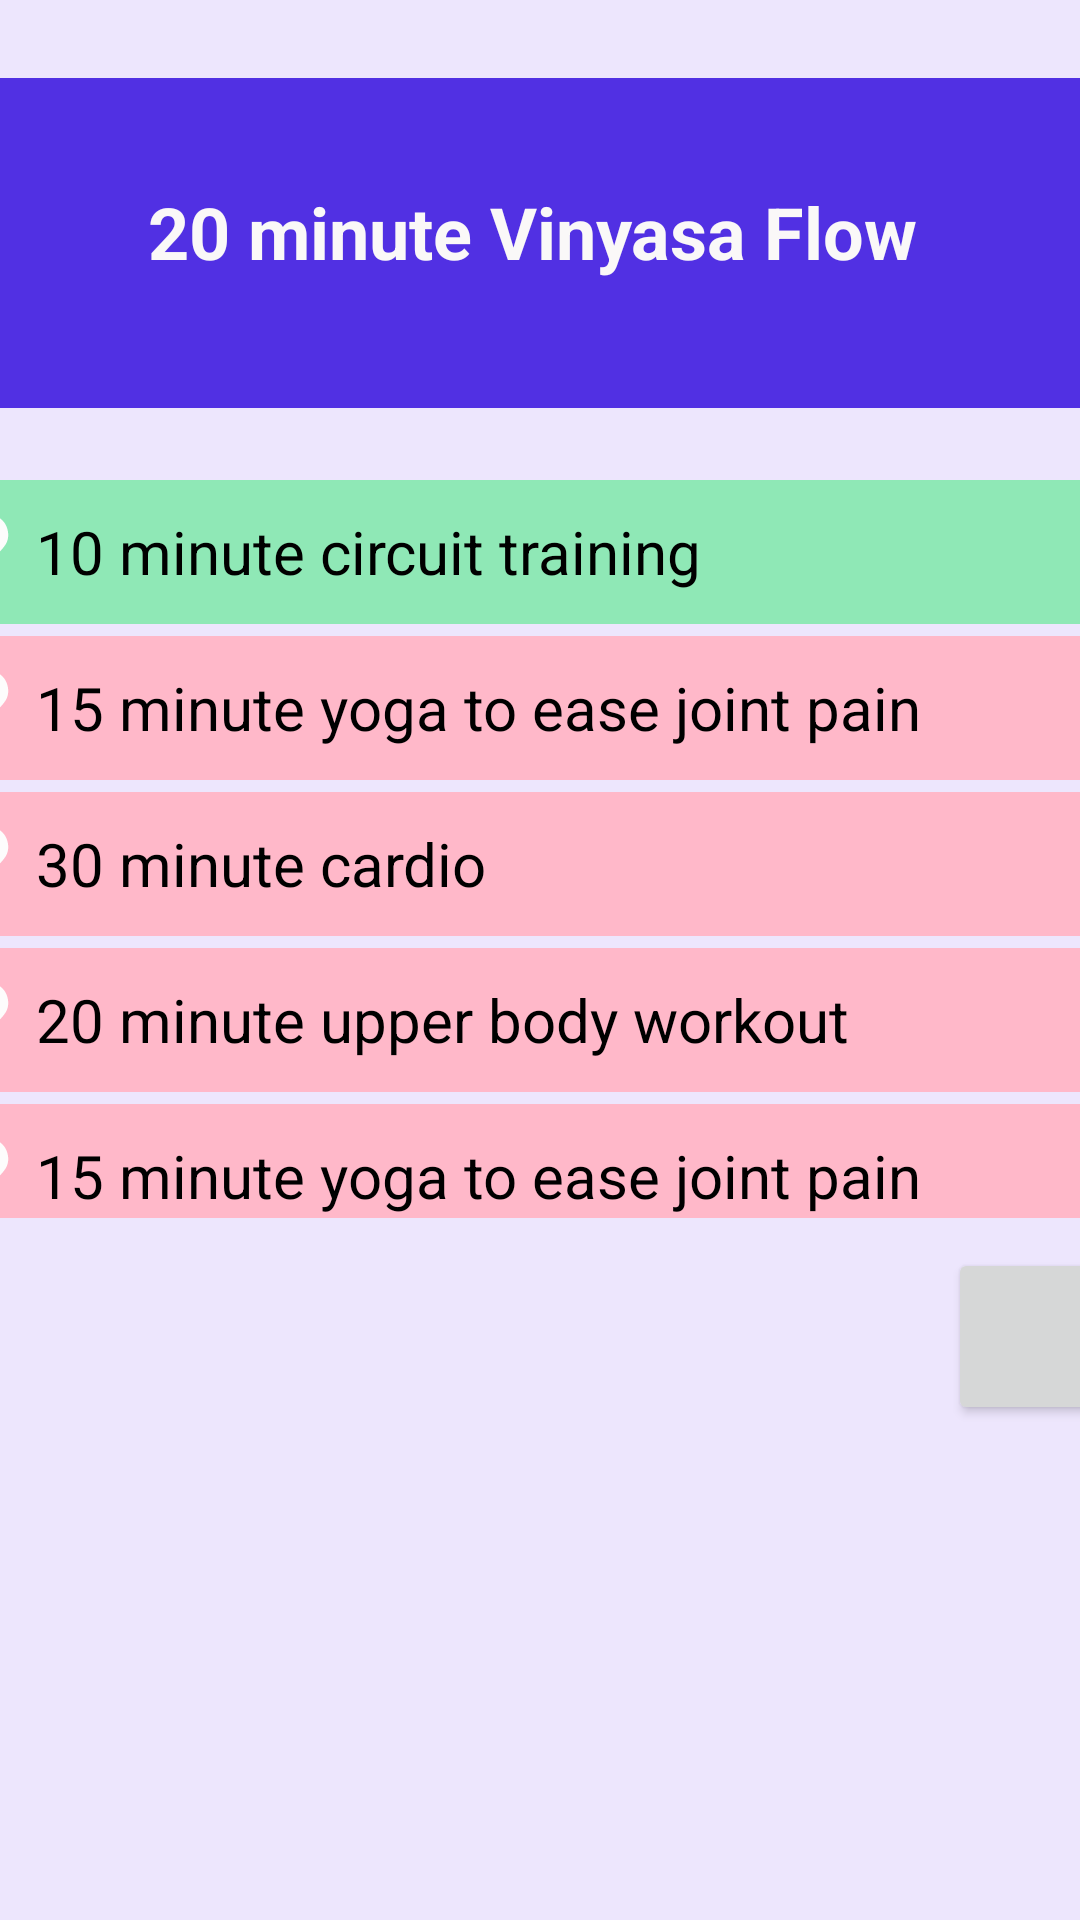

Here is an Android app screen rendered from its layout file. Give the layout XML and the strings, colors and styles it references.
<!-- AndroidManifest.xml: application theme Theme.AppForElderlyProtoElec -->
<!-- res/layout/routine_step_by_step.xml -->
<?xml version="1.0" encoding="utf-8"?>
<androidx.constraintlayout.widget.ConstraintLayout xmlns:android="http://schemas.android.com/apk/res/android"
    xmlns:app="http://schemas.android.com/apk/res-auto"
    xmlns:tools="http://schemas.android.com/tools"
    android:id="@+id/stepBystep"
    android:layout_width="match_parent"
    android:layout_height="match_parent"
    android:background="#EDE6FD">

    <RelativeLayout
        android:layout_width="409dp"
        android:layout_height="729dp"
        android:elevation="10dp"
        app:layout_constraintBottom_toBottomOf="parent"
        app:layout_constraintEnd_toEndOf="parent"
        app:layout_constraintStart_toStartOf="parent"
        app:layout_constraintTop_toTopOf="parent">

        <TextView
            android:id="@+id/TitleText"
            android:layout_width="match_parent"
            android:layout_height="110dp"
            android:layout_alignParentStart="true"
            android:layout_alignParentTop="true"
            android:layout_alignParentEnd="true"
            android:layout_marginStart="0dp"
            android:layout_marginTop="70dp"
            android:background="#5130E3"
            android:contentDescription="text title for vinyasa flow"
            android:paddingTop="35dp"
            android:text="20 minute Vinyasa Flow "
            android:textAlignment="center"
            android:textAppearance="@style/TextAppearance.AppCompat.Large"
            android:textColor="#FAF8F8"

            android:textSize="24sp"

            android:textStyle="bold" />

        <ScrollView
            android:id="@+id/scrollViewStepByStep"
            android:layout_width="match_parent"
            android:layout_height="250dp"
            android:layout_marginTop="200dp"
            android:contentDescription="Step by step workout"

            >

            <LinearLayout
                android:layout_width="match_parent"
                android:layout_height="match_parent">

                <RadioGroup
                    android:layout_width="match_parent"
                    android:layout_height="wrap_content">

                    <RadioButton
                        android:id="@+id/warmupButton"
                        android:layout_width="match_parent"
                        android:layout_height="match_parent"
                        android:layout_marginHorizontal="2dp"
                        android:layout_marginTop="4dp"
                        android:layout_weight="1"
                        android:background="#FF8FE8B6"
                        android:text="10 minute circuit training"
                        android:button="@drawable/baseline_question_mark_24"
                        android:textSize="20sp" />

                    <RadioButton
                        android:id="@+id/exercise1"
                        android:layout_width="match_parent"
                        android:layout_height="match_parent"
                        android:layout_marginHorizontal="2dp"
                        android:layout_marginTop="4dp"
                        android:layout_weight="1"
                        android:background="#FFB8C9"

                        android:button="@drawable/baseline_question_mark_24"

                        android:text="@string/yoga_for_joint_pain"
                        android:textSize="20sp" />

                    <RadioButton

                        android:id="@+id/exercise2"
                        android:layout_width="match_parent"
                        android:layout_height="match_parent"
                        android:layout_marginHorizontal="2dp"
                        android:layout_marginTop="4dp"
                        android:layout_weight="1"
                        android:background="#FFB8C9"

                        android:button="@drawable/baseline_question_mark_24"

                        android:text="@string/thirty_min_cardio"
                        android:textAlignment="viewStart"
                        android:textSize="20sp" />

                    <RadioButton
                        android:id="@+id/exercise3"
                        android:layout_width="match_parent"
                        android:layout_height="match_parent"
                        android:layout_marginHorizontal="2dp"
                        android:layout_marginTop="4dp"
                        android:layout_weight="1"
                        android:background="#FFB8C9"

                        android:button="@drawable/baseline_question_mark_24"

                        android:text="@string/upper_body"
                        android:textSize="20sp" />

                    <RadioButton
                        android:id="@+id/exercise4"
                        android:layout_width="match_parent"
                        android:layout_height="match_parent"
                        android:layout_marginHorizontal="2dp"
                        android:layout_marginTop="4dp"
                        android:layout_weight="1"
                        android:background="#FFB8C9"

                        android:button="@drawable/baseline_question_mark_24"

                        android:text="@string/yoga_for_joint_pain"
                        android:textSize="20sp" />
                    <RadioButton
                        android:id="@+id/exercise5"
                        android:layout_width="match_parent"
                        android:layout_height="match_parent"
                        android:layout_marginHorizontal="2dp"
                        android:layout_marginTop="4dp"
                        android:layout_weight="1"
                        android:background="#FFB8C9"

                        android:button="@drawable/baseline_question_mark_24"

                        android:text=""
                        android:textSize="20sp" />
                    <RadioButton
                        android:id="@+id/coolDown"
                        android:layout_width="match_parent"
                        android:layout_height="match_parent"
                        android:layout_marginHorizontal="2dp"
                        android:layout_marginTop="4dp"
                        android:layout_weight="1"
                        android:background="#FF8FE8B6"

                        android:button="@drawable/baseline_question_mark_24"
                        android:text="@string/yoga_20_minutes"
                        android:textSize="20sp" />



                </RadioGroup>
            </LinearLayout>
        </ScrollView>

        <Button
            android:id="@+id/infoButton"
            android:layout_width="wrap_content"
            android:layout_height="59dp"
            android:layout_below="@+id/scrollViewStepByStep"
            android:layout_alignParentStart="true"
            android:layout_alignParentEnd="true"
            android:layout_alignParentBottom="true"
            android:layout_marginStart="340dp"
            android:layout_marginTop="10dp"
            android:layout_marginEnd="13dp"
            android:layout_marginBottom="210dp"
            android:contentDescription="infoButton"
            app:icon="@drawable/baseline_question_mark_24"
            app:iconGravity="top"
            app:iconPadding="20dp"
            app:iconSize="40dp" />


    </RelativeLayout>
</androidx.constraintlayout.widget.ConstraintLayout>
<!-- resources referenced by this layout -->
<resources>
  <!-- drawable baseline_question_mark_24 (drawable) -->
  <vector android:height="34dp" android:tint="#FDFCFC"
      android:viewportHeight="24" android:viewportWidth="24"
      android:width="34dp" xmlns:android="http://schemas.android.com/apk/res/android">
      <path android:fillColor="@android:color/white" android:pathData="M11.07,12.85c0.77,-1.39 2.25,-2.21 3.11,-3.44c0.91,-1.29 0.4,-3.7 -2.18,-3.7c-1.69,0 -2.52,1.28 -2.87,2.34L6.54,6.96C7.25,4.83 9.18,3 11.99,3c2.35,0 3.96,1.07 4.78,2.41c0.7,1.15 1.11,3.3 0.03,4.9c-1.2,1.77 -2.35,2.31 -2.97,3.45c-0.25,0.46 -0.35,0.76 -0.35,2.24h-2.89C10.58,15.22 10.46,13.95 11.07,12.85zM14,20c0,1.1 -0.9,2 -2,2s-2,-0.9 -2,-2c0,-1.1 0.9,-2 2,-2S14,18.9 14,20z"/>
  </vector>
  <string name="thirty_min_cardio">30 minute cardio</string>
  <string name="upper_body"> 20 minute upper body workout</string>
  <string name="yoga_20_minutes">Vinyasa flow 20 minute yoga</string>
  <string name="yoga_for_joint_pain">15 minute yoga to ease joint pain</string>
  <style name="Theme.AppForElderlyProtoElec" parent="Theme.MaterialComponents.DayNight.DarkActionBar">
          
          <item name="colorPrimary">@color/purple_500</item>
          <item name="colorPrimaryVariant">@color/purple_700</item>
          <item name="colorOnPrimary">@color/white</item>
          
          <item name="colorSecondary">@color/teal_200</item>
          <item name="colorSecondaryVariant">@color/teal_700</item>
          <item name="colorOnSecondary">@color/black</item>
          
          <item name="android:statusBarColor">?attr/colorPrimaryVariant</item>
          
  
      </style>
  <color name="purple_500">#FF6200EE</color>
  <color name="purple_700">#FF3700B3</color>
  <color name="white">#FFFFFFFF</color>
  <color name="teal_200">#FF03DAC5</color>
  <color name="teal_700">#FF018786</color>
  <color name="black">#FF000000</color>
</resources>
